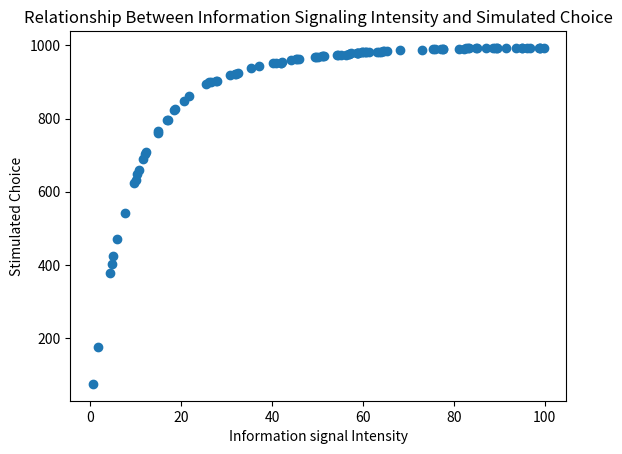
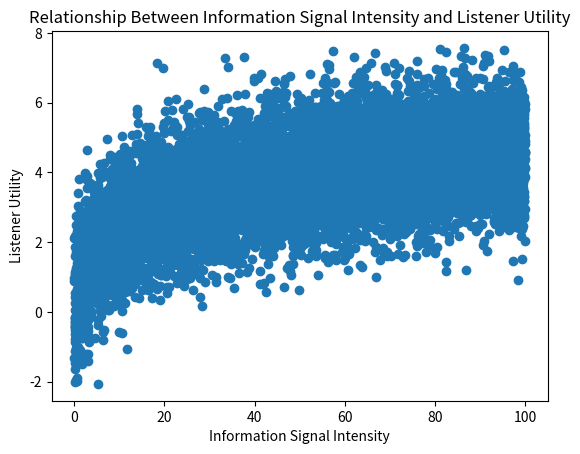
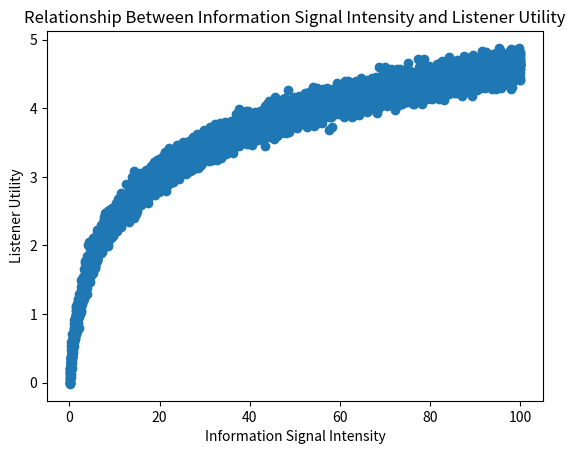

Write Python code to recreate these figures, in order.
import numpy as np

brands = 100
 # number of music brands
strength_of_info = np.random.uniform (0, 100, brands)
 # strength of information signal for each brand

listeners = 1000
# number of listeners
noise = np.random.normal(0,1,listeners)
# random preference shock (listeners choice may changed by personal tastes)

S =  strength_of_info[0]

utility = np.log(S + 1) + noise
# utility funciton of a single listener
choice = utility > 2
# the condition for branding attraction
plays = np.sum(choice)
# play count per brand

plays_list = []

i = 0

while i < brands:
    
    S = strength_of_info[i]

    utility = np.log(S + 1) + noise

    choice = utility > 2

    plays = np.sum(choice)

    plays_list.append(plays)

    i += 1

import matplotlib.pyplot as plt

plt.scatter(strength_of_info,plays_list)

plt.xlabel("Information signal Intensity")
plt.ylabel("Stimulated Choice")
plt.title("Relationship Between Information Signaling Intensity and Simulated Choice")

plt.show()



## ADDITIONAL ANALYZATION (Information Signaling vs. Utility) ##

#Figure 2

noise = np.random.normal(0,1,10000)

strength_of_info = np.random.uniform (0, 100, 10000)

U = np.log(strength_of_info + 1) + noise

plt.scatter(strength_of_info, U)

plt.xlabel("Information Signal Intensity")
plt.ylabel("Listener Utility")
plt.title("Relationship Between Information Signal Intensity and Listener Utility")

plt.show()

# Figure 3

noise = np.random.normal(0,0.1,10000)

strength_of_info = np.random.uniform (0, 100, 10000)

U = np.log(strength_of_info + 1) + noise

plt.scatter(strength_of_info, U)

plt.xlabel("Information Signal Intensity")
plt.ylabel("Listener Utility")
plt.title("Relationship Between Information Signal Intensity and Listener Utility")

plt.show()
